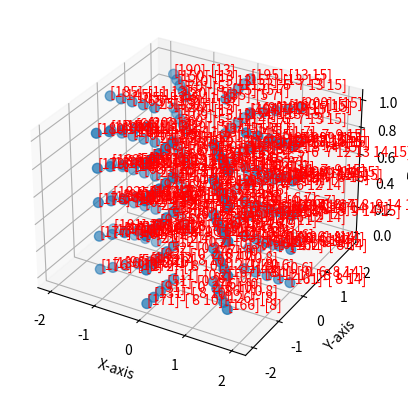

This chart was generated by the following Python code:
#A module listing functions to generate simple meshes.

import math
import numpy as np
import matplotlib.pyplot as plt

# +==+==+==+
# Print winding for created element (test)
# +==+==+==+
def print_winding():
    print("+== ... DISPLAY")
    # += Create test structure
    node_list, node_idx_list, _, _, _, _, _, _, elem = annulus(1,2,1,2,4,2,2)
    np_nodes = np.array(node_list)
    np_elems = np.array(elem)
    np_idx = np.array(node_idx_list)
    # np_idx -= 1

    # += Extract node positions
    x = np_nodes[:, 0].flatten()
    y = np_nodes[:, 1].flatten()
    z = np_nodes[:, 2].flatten()

    # += Setup plot structure and scatter visualisation
    fig = plt.figure()
    ax = fig.add_subplot(111, projection='3d')
    ax.scatter(x, y, z, s=50)
    ax.set_xlabel('X-axis')
    ax.set_ylabel('Y-axis')
    ax.set_zlabel('Z-axis')

    # += Add text to itedntify winding
    for i, txt in enumerate(np_idx):  
        el_assign = np.where(np_elems == txt[0])[0]
        ax.text(x[i], y[i], z[i], str(txt) + "-" + str(el_assign), color='red')

    # += Plot
    plt.show()
    return

# +==+==+==+
# Inputs:
    # r_inner = radius of internal circle nodes
    # r_outer = radius of outer circle nodes
    # z_length = screw axis length of cylinder
    # numberOfRadialElements = number of elements in the radial direction (how thick it is)
    # numberOfCircumferentialElements = number of elements in the annulus ring
    # numberOfZElements = number of elements in screw axis (how tall)
    # InterpolationType = interpolation function type, i.e. quadratic
# 
# +==+==+==+

# +==+==+==+
# Outputs:
    # node_list = 2D list storing positions of each node
    # node_idx_list = 1D list of node indexes
    # top_node_list = 1D list of final node for each element
    # bottom_node_list = 1D list of first node for each element
    # yfix_node_list = 1D list with reference y node per element
    # xfix_node_list = 1D list with reference x node per element
    # internal_node_list = 1D list of inner radius elements nodes
    # outer_node_list = 1D list of outer radius element nodes
    # elems = 2D list that holds node assingment per element
# 
# +==+==+==+

def annulus(r_inner,r_outer,z_length,numberOfRadialElements,numberOfCircumferentialElements,numberOfZElements,InterpolationType):
    # +==+==+
    # Parameter Setup
    # += Preallocation
    node_list = []
    node_idx = 0
    node_idx_list = []
    bottom_node_list = []
    top_node_list = []
    yfix_node_list = []
    xfix_node_list = []
    internal_node_list = []
    outer_node_list = []

    elems = []
    elem_n = numberOfRadialElements * numberOfCircumferentialElements * numberOfZElements
    rad_node_n = numberOfRadialElements * InterpolationType
    cir_node_n = numberOfCircumferentialElements * InterpolationType
    cir_node_n = numberOfZElements * InterpolationType
    # += Element base centre
    xorig = 0.0 # x origin
    yorig = 0.0 # y origin
    zorig = 0.0 # z origin
    theta_orig = 2 * math.pi # theta origin

    # +==+==+
    # Element and Node position parameters
    # += Determine size of elements
    elem_r_thickness = (r_outer - r_inner)/numberOfRadialElements
    elem_theta_rad = theta_orig / numberOfCircumferentialElements
    elem_z_height = z_length / numberOfZElements
    # += Determine seperation distance between nodes for each interpolation
    # += Linear
    if (InterpolationType == 1):
        r_delta = elem_r_thickness
        ridx_end = numberOfRadialElements+1
        theta_delta = elem_theta_rad
        thetaidx_end = numberOfCircumferentialElements
        z_delta = elem_z_height
        zidx_end = numberOfZElements+1
    # += Quadratic
    elif (InterpolationType == 2):
        r_delta = elem_r_thickness/2.0
        ridx_end = numberOfRadialElements*2 + 1
        theta_delta = elem_theta_rad / 2.0
        thetaidx_end = numberOfCircumferentialElements*2
        z_delta = elem_z_height/2.0
        zidx_end = numberOfZElements*2 + 1

    node_map = np.zeros((ridx_end, thetaidx_end, zidx_end))
    # +==+==+
    # Node set for radius values
    # += Iterate through radius indexes
    for ridx in range(0, ridx_end, 1):
        r = r_inner + ridx * r_delta
        print(r)
        # += Iterate through circumference indexes
        for thetaidx in range(0, thetaidx_end, 1):
            theta = theta_orig - thetaidx * theta_delta
            # += Iterate through height indexes
            for zidx in range(0, zidx_end, 1):
                z = zorig + zidx * z_delta
                # += Node coordinate per idx
                node_list.append(
                    [
                        xorig + r * math.cos(theta),
                        yorig + r * math.sin(theta),
                        zorig + z
                    ]
                )
                node_idx = node_idx + 1 #node numbering starting at 1.
                node_idx_list.append([node_idx])
                print('node_idx=',node_idx)
                print([
                    xorig + r * math.cos(theta),
                    yorig + r * math.sin(theta),
                    zorig + z
                ])
                if (thetaidx == 0 or thetaidx == 4):
                    yfix_node_list.append([node_idx])
                if (zidx == 0):
                    bottom_node_list.append([node_idx])
                if (zidx == zidx_end-1):
                    top_node_list.append([node_idx])
                if (thetaidx == 2 or thetaidx == 6):
                    xfix_node_list.append([node_idx])
                if (ridx == 0):
                    internal_node_list.append([node_idx])
                if (ridx==ridx_end-1):
                    outer_node_list.append([node_idx])
                node_map[ridx, thetaidx, zidx] = node_idx
    print('Total nodes in mesh=',len(node_list))
    print(node_map)
    if numberOfCircumferentialElements > 1:
        end_points = np.array([[node_map[x, 0, :]] for x in range(0, ridx_end, 1)])
        node_map = np.concatenate((node_map, end_points), axis=1)
        thetaidx_end += 1

    e_assign = np.zeros((elem_n, 27),dtype=np.int32)
    e = 0
    for i in range(0, ridx_end, 2):
        for j in range(0, thetaidx_end, 2):
            for k in range(0, zidx_end, 2):
                if i+3 > ridx_end or j+3 > thetaidx_end or k+3 > zidx_end:
                    continue
                e_assign[e, :] = node_map[i:(i+3), j:(j+3), k:(k+3)].flatten()
                e += 1

    print('Total elements in mesh=',len(e_assign))
    print(e_assign)

    # # +==+==+
    # # Element setup for set nodes
    # elemidx = 0
    # elem_start_theta2pi_nodeidx = 0
    # elem_start_nodeidx = 0
    # # += Iterate through number of screw axis elements
    # for zelemidx in range(0, numberOfZElements):
    #     # += Iterate through number of elements in thickness
    #     for radialelemidx in range(0, numberOfRadialElements):
    #         # += Iterate through number of elements along ring perimeter
    #         for circumelemidx in range(0, numberOfCircumferentialElements):
    #             elemidx = elemidx + 1  # elem numbering starting at 1.
    #             if(InterpolationType == 1):
    #                 print('Linear interpolated element definition not implemented yet')
    #             if (InterpolationType == 2):
    #                 print('elem_start_nodeidx=', elem_start_nodeidx)
    #                 elem_startmid_nodeidx = elem_start_nodeidx + (2 * 3 * numberOfCircumferentialElements)
    #                 print('elem_startmid_nodeidx=', elem_startmid_nodeidx)
    #                 elem_startend_nodeidx = elem_startmid_nodeidx + (2 * 3 * numberOfCircumferentialElements)
    #                 print('elem_startend_nodeidx', elem_startend_nodeidx)
    #                 if(circumelemidx==numberOfCircumferentialElements-1):
    #                     elem_startmid_theta2pi_nodeidx = elem_start_theta2pi_nodeidx + (2 * 3 * numberOfCircumferentialElements)
    #                     elem_startend_theta2pi_nodeidx = elem_startmid_theta2pi_nodeidx + (2 * 3 * numberOfCircumferentialElements)

    #                     elem_nodesxi3startidx = list(range(elem_start_nodeidx, elem_start_nodeidx + 6, 1))+list(range(elem_start_theta2pi_nodeidx, elem_start_theta2pi_nodeidx + 3, 1))
    #                     elem_nodesxi3mididx = list(range(elem_startmid_nodeidx, elem_startmid_nodeidx + 6, 1))+list(range(elem_startmid_theta2pi_nodeidx, elem_startmid_theta2pi_nodeidx + 3, 1))
    #                     elem_nodesxi3endidx = list(range(elem_startend_nodeidx, elem_startend_nodeidx + 6, 1))+list(range(elem_startend_theta2pi_nodeidx, elem_startend_theta2pi_nodeidx + 3, 1))
    #                 else:
    #                     elem_nodesxi3startidx = list(range(elem_start_nodeidx, elem_start_nodeidx + 9, 1))
    #                     elem_nodesxi3mididx = list(range(elem_startmid_nodeidx, elem_startmid_nodeidx + 9, 1))
    #                     elem_nodesxi3endidx = list(range(elem_startend_nodeidx, elem_startend_nodeidx + 9, 1))

    #                 elem_node_indices = elem_nodesxi3startidx + elem_nodesxi3mididx + elem_nodesxi3endidx

    #                 # elem_node_list.append()
    #                 print('Element number', elemidx)
    #                 print(elem_nodesxi3startidx)
    #                 print(elem_nodesxi3mididx)
    #                 print(elem_nodesxi3endidx)
    #                 print(elem_node_indices)
    #                 elems.append(elem_node_indices)
    #                 elem_start_nodeidx = elem_start_nodeidx + 6
    # elem_start_theta2pi_nodeidx = elem_start_theta2pi_nodeidx + 6

    return node_list, node_idx_list, top_node_list,bottom_node_list, yfix_node_list, xfix_node_list, internal_node_list, outer_node_list, e_assign

if __name__ == '__main__':
    print_winding()
